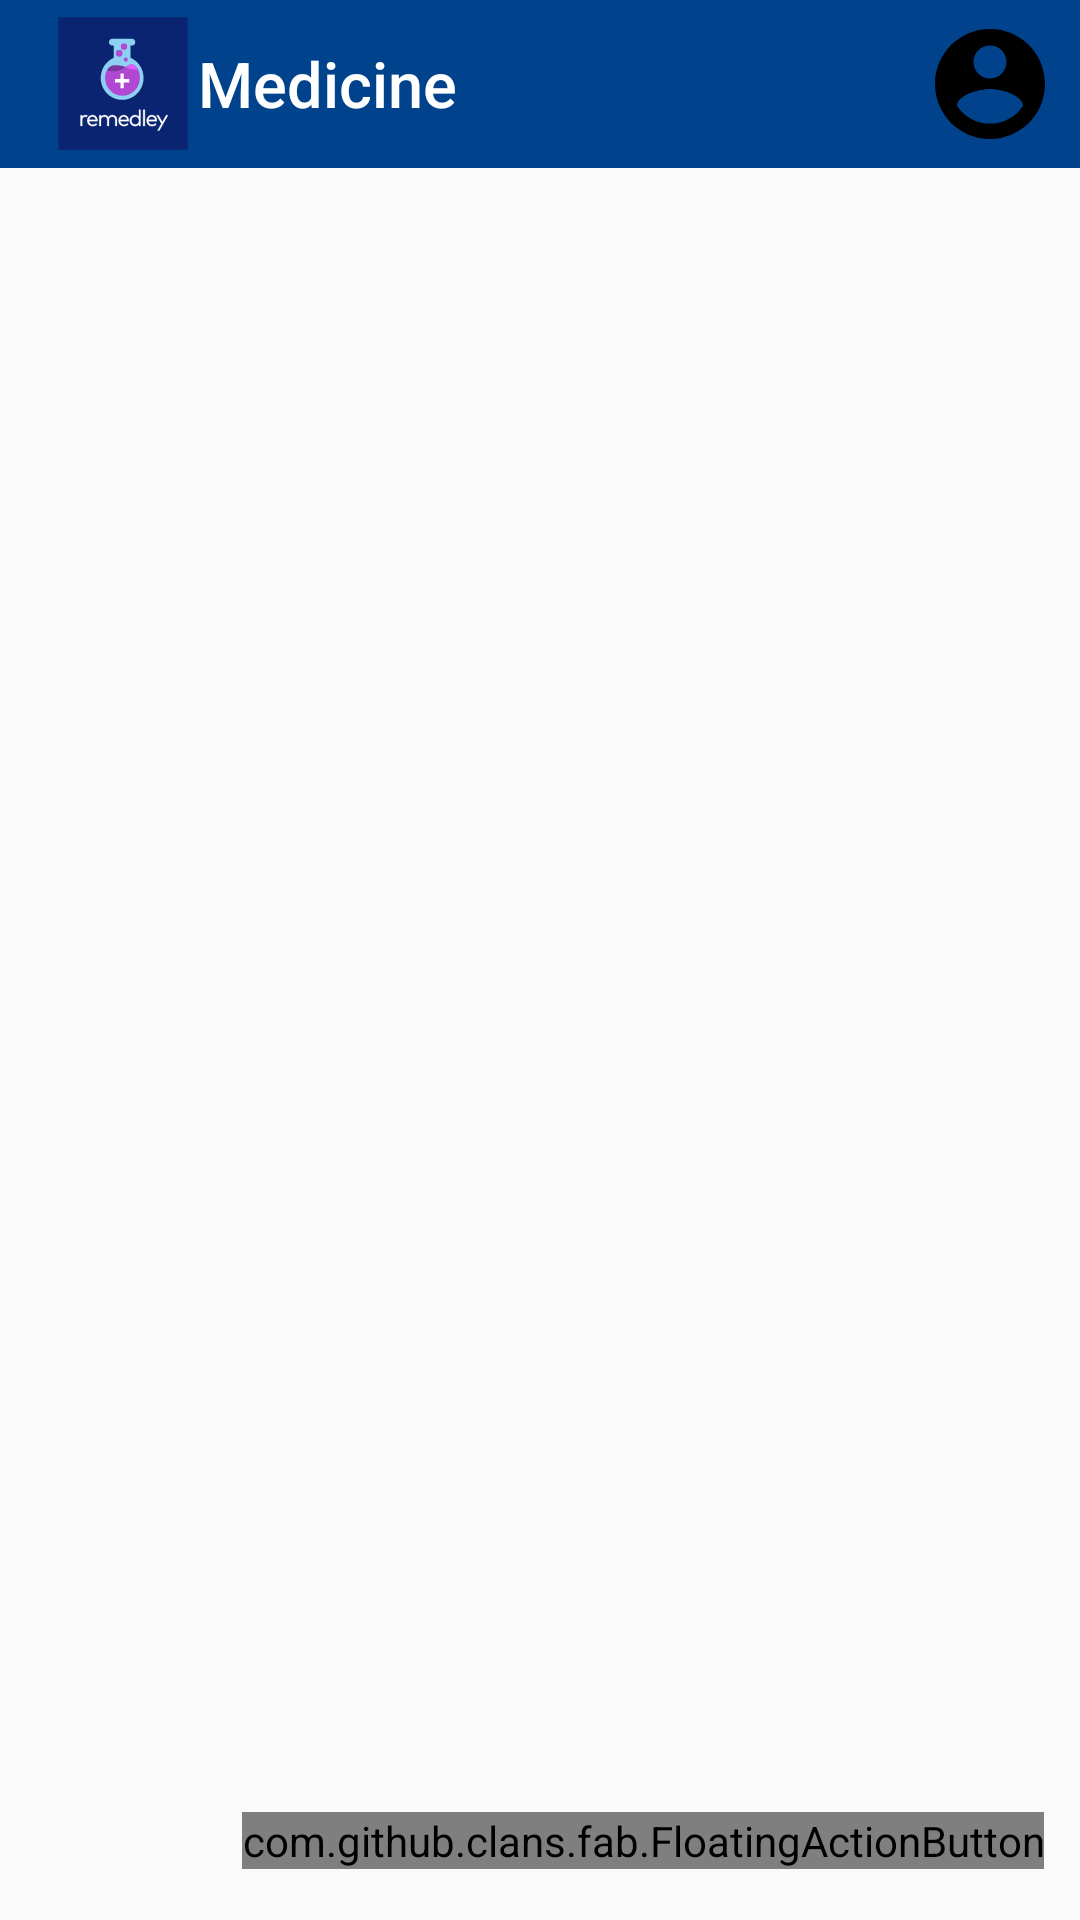

Here is an Android app screen rendered from its layout file. Give the layout XML and the strings, colors and styles it references.
<!-- AndroidManifest.xml: application theme AppThemeNoActionBar -->
<!-- res/layout/fragment_medicine.xml -->
<?xml version="1.0" encoding="utf-8"?>
<RelativeLayout xmlns:android="http://schemas.android.com/apk/res/android"
    xmlns:app="http://schemas.android.com/apk/res-auto"
    xmlns:fab="http://schemas.android.com/tools"
    android:layout_width="match_parent"
    android:layout_height="match_parent"
    android:orientation="vertical">

    <androidx.appcompat.widget.Toolbar
        android:id="@+id/medicine_toolbar"
        android:layout_width="match_parent"
        android:layout_height="wrap_content"
        android:background="@color/colorPrimary"
        app:title=""
        app:titleTextColor="#FFFFFF">

        <ImageView
            android:layout_width="wrap_content"
            android:layout_height="50dp"
            android:layout_marginLeft="0dp"
            android:adjustViewBounds="true"
            android:src="@drawable/ic_remedley" />

        <TextView
            android:id="@+id/symptom_toolbar_text"
            style="@style/TextAppearance.AppCompat.Widget.ActionBar.Title"
            android:layout_width="wrap_content"
            android:layout_height="wrap_content"
            android:text="Medicine"
            android:textColor="#FFFFFF"
            android:textSize="21sp" />

        <RelativeLayout
            android:layout_width="match_parent"
            android:layout_height="match_parent">

            <ImageView
                android:padding="3dp"
                android:id="@+id/profile"
                android:layout_width="50dp"
                android:layout_height="50dp"
                android:layout_marginEnd="5dp"
                android:layout_alignParentEnd="true"
                android:src="@drawable/ic_account" />
        </RelativeLayout>
    </androidx.appcompat.widget.Toolbar>

    <androidx.recyclerview.widget.RecyclerView
        android:id="@+id/medicine_rv"
        android:layout_width="match_parent"
        android:layout_height="match_parent"
        android:layout_below="@id/medicine_toolbar"></androidx.recyclerview.widget.RecyclerView>


    
    
    
    
    
    
    
    
    
    
    
    
    
    
    
    
    
    
    
    
    
    
    
    
    
    
    
    
    
    
    
    
    
    
    
    

    <com.github.clans.fab.FloatingActionButton
        android:id="@+id/NewMedicineFAB"
        android:layout_width="wrap_content"
        android:layout_height="wrap_content"
        android:layout_alignParentEnd="true"
        android:layout_alignParentBottom="true"
        android:layout_marginEnd="12dp"
        android:layout_marginBottom="17dp"
        android:src="@drawable/ic_add_black_24dp"
        app:fab_colorNormal="@color/purpleAccent"
        app:fab_colorPressed="@color/purpleAccentDark"
        fab:fab_label="Add new Medication"
        fab:fab_size="normal" />
</RelativeLayout>
<!-- resources referenced by this layout -->
<resources>
  <color name="colorPrimary">#00428c</color>
  <color name="purpleAccent">#B545D1</color>
  <color name="purpleAccentDark">#7B35A3</color>
  <!-- drawable ic_account (drawable) -->
  <vector xmlns:android="http://schemas.android.com/apk/res/android"
      android:width="10dp"
      android:height="10dp"
      android:viewportWidth="24"
      android:viewportHeight="24">
    <path
        android:fillColor="#FF000000"
        android:pathData="M12,2C6.48,2 2,6.48 2,12s4.48,10 10,10 10,-4.48 10,-10S17.52,2 12,2zM12,5c1.66,0 3,1.34 3,3s-1.34,3 -3,3 -3,-1.34 -3,-3 1.34,-3 3,-3zM12,19.2c-2.5,0 -4.71,-1.28 -6,-3.22 0.03,-1.99 4,-3.08 6,-3.08 1.99,0 5.97,1.09 6,3.08 -1.29,1.94 -3.5,3.22 -6,3.22z"/>
  </vector>
  <!-- drawable ic_remedley: vector/xml drawable (drawable, 4680 chars, omitted) -->
  <style name="AppThemeNoActionBar" parent="Theme.AppCompat.Light.NoActionBar">
          <item name="android:windowActionBar">false</item>
          <item name="android:windowNoTitle">true</item>
          <item name="android:windowContentOverlay">@null</item>
  
          <item name="colorPrimary">@color/colorPrimary</item>
          <item name="colorPrimaryDark">@color/colorPrimaryDark</item>
          <item name="colorAccent">@color/colorAccent</item>
          <item name="android:windowDrawsSystemBarBackgrounds">true</item>
          <item name="android:statusBarColor">@color/colorPrimaryDark</item>
          <item name="android:windowTranslucentStatus">false</item>
      </style>
  <color name="colorPrimaryDark">#0a2472</color>
  <color name="colorAccent">#00428c</color>
</resources>
